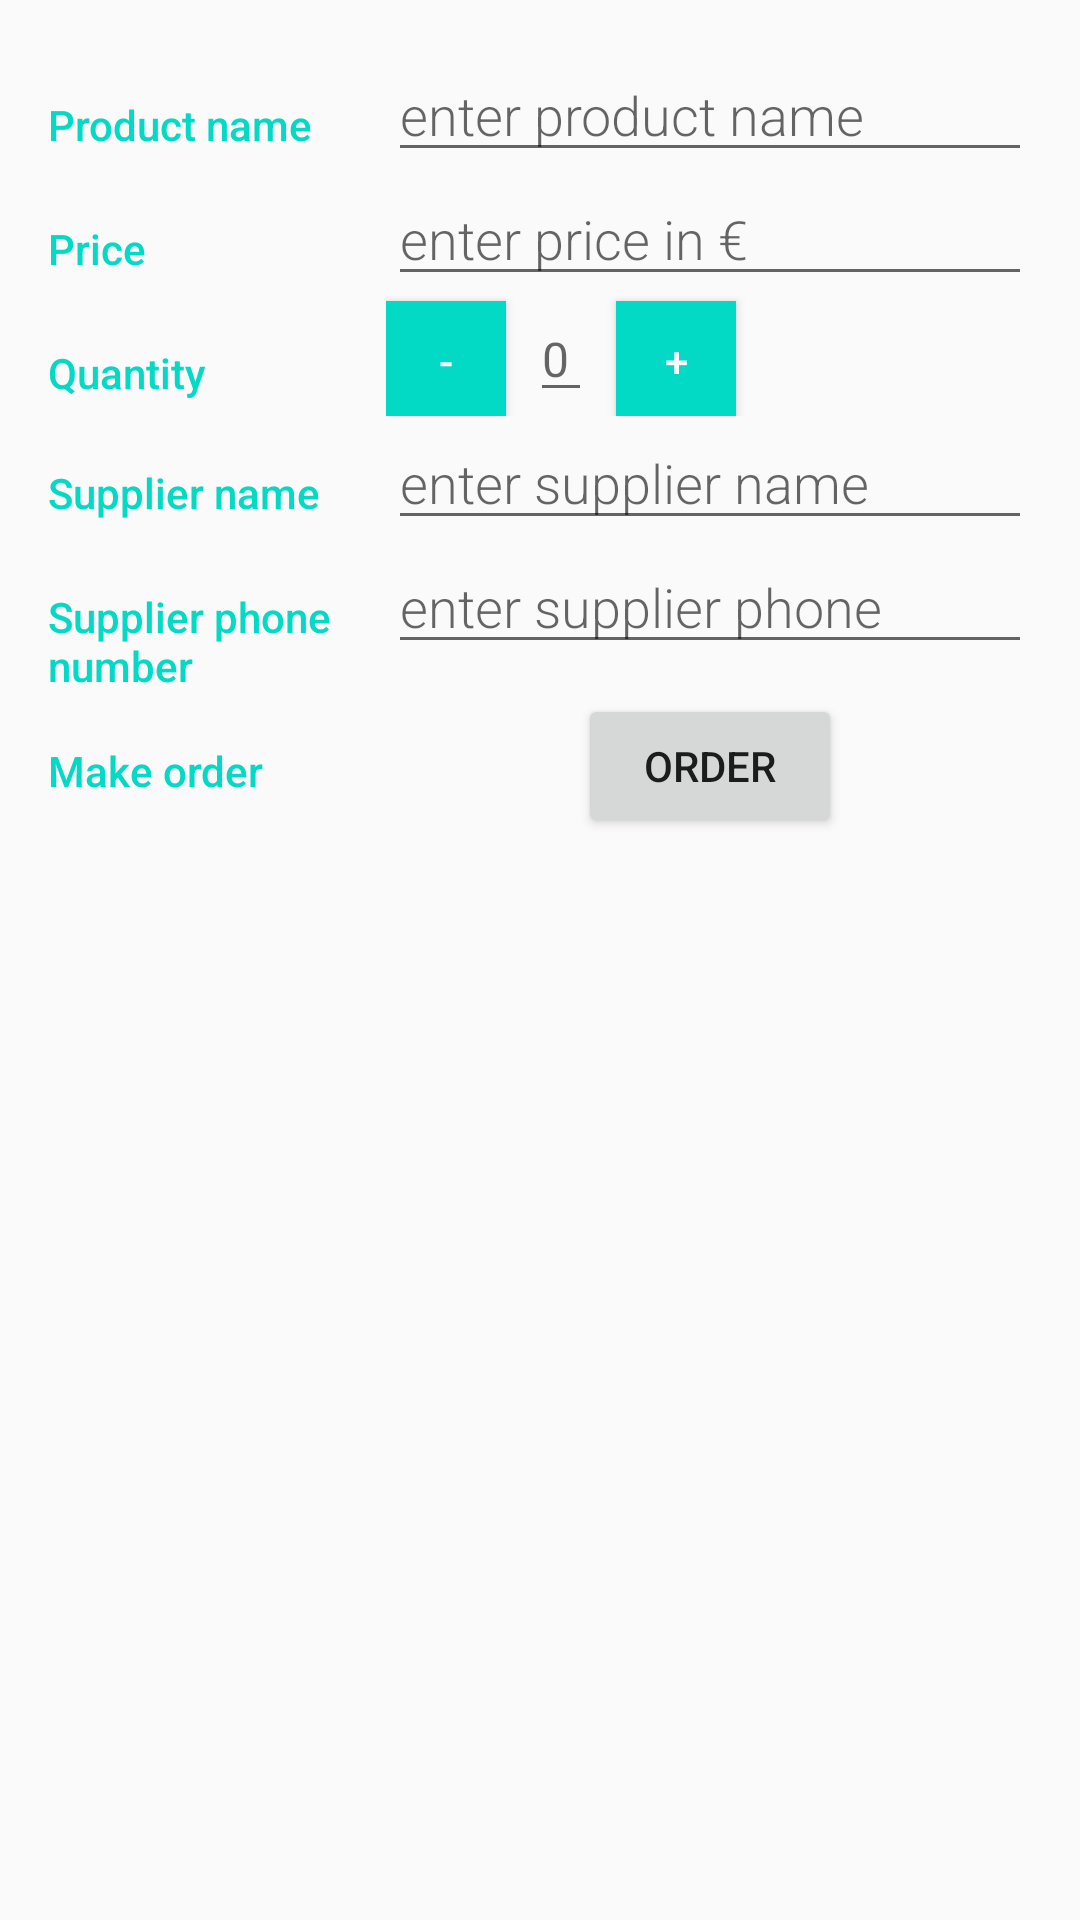

Write the Android layout XML for this screen, with the resource values it uses.
<!-- AndroidManifest.xml: activity theme EditorTheme -->
<!-- res/layout/activity_editor.xml -->
<?xml version="1.0" encoding="utf-8"?>
<LinearLayout xmlns:android="http://schemas.android.com/apk/res/android"
    xmlns:tools="http://schemas.android.com/tools"
    android:layout_width="match_parent"
    android:layout_height="match_parent"
    android:orientation="vertical"
    android:padding="16dp"
    tools:context=".EditorActivity">

    
    <LinearLayout
        android:layout_width="match_parent"
        android:layout_height="wrap_content"
        android:orientation="horizontal">

        
        <TextView
            style="@style/InventoryStyle"
            android:text="@string/product_name" />

        
        <LinearLayout
            android:layout_width="0dp"
            android:layout_height="wrap_content"
            android:layout_weight="2"
            android:orientation="vertical"
            android:paddingLeft="4dp">

            
            <EditText
                android:id="@+id/edit_name"
                style="@style/EditorFieldStyle"
                android:hint="@string/product_name1"
                android:inputType="textCapWords" />


        </LinearLayout>
    </LinearLayout>

    
    <LinearLayout
        android:layout_width="match_parent"
        android:layout_height="wrap_content"
        android:orientation="horizontal">

        
        <TextView
            style="@style/InventoryStyle"
            android:text="@string/price" />

        
        <LinearLayout
            android:layout_width="0dp"
            android:layout_height="wrap_content"
            android:layout_weight="2"
            android:orientation="vertical"
            android:paddingLeft="4dp">

            
            <EditText
                android:id="@+id/edit_price"
                style="@style/EditorFieldStyle"
                android:hint="@string/price1"
                android:inputType="number" />

        </LinearLayout>
    </LinearLayout>

    <LinearLayout
        android:layout_width="match_parent"
        android:layout_height="wrap_content"
        android:orientation="horizontal">

        <TextView
            style="@style/InventoryStyle"
            android:text="@string/quantity" />

        <LinearLayout
            android:layout_width="match_parent"
            android:layout_height="wrap_content"
            android:orientation="horizontal"
            android:paddingLeft="60dp">

            <Button
                android:id="@+id/decrease_button"
                android:layout_width="40dp"
                android:layout_height="40dp"
                android:background="@color/colorAccent"
                android:text="-"
                android:textColor="@android:color/white" />

            <EditText
                android:id="@+id/edit_quantity"
                android:layout_width="wrap_content"
                android:layout_height="wrap_content"
                android:layout_marginLeft="8dp"
                android:layout_marginRight="8dp"
                android:hint="0"
                android:inputType="number"
                android:textColor="@android:color/black"
                android:textSize="16sp" />

            <Button
                android:id="@+id/increase_button"
                android:layout_width="40dp"
                android:layout_height="40dp"
                android:background="@color/colorAccent"
                android:text="+"
                android:textColor="@android:color/white" />

        </LinearLayout>
    </LinearLayout>
    
    <LinearLayout
        android:layout_width="match_parent"
        android:layout_height="wrap_content"
        android:orientation="horizontal">

        
        <TextView
            style="@style/InventoryStyle"
            android:text="@string/supplier_name" />

        
        <LinearLayout
            android:layout_width="0dp"
            android:layout_height="wrap_content"
            android:layout_weight="2"
            android:orientation="vertical"
            android:paddingLeft="4dp">

            
            <EditText
                android:id="@+id/edit_supplier_name"
                style="@style/EditorFieldStyle"
                android:hint="@string/supplier_name1"
                android:inputType="textCapWords" />

        </LinearLayout>
    </LinearLayout>
    
    <LinearLayout
        android:layout_width="match_parent"
        android:layout_height="wrap_content"
        android:orientation="horizontal">

        
        <TextView
            style="@style/InventoryStyle"
            android:text="@string/supplier_phone" />

        
        <LinearLayout
            android:layout_width="0dp"
            android:layout_height="wrap_content"
            android:layout_weight="2"
            android:orientation="vertical"
            android:paddingLeft="4dp">

            
            <EditText
                android:id="@+id/edit_supplier_phone"
                style="@style/EditorFieldStyle"
                android:hint="@string/supplier_phone1"
                android:inputType="number" />

        </LinearLayout>
    </LinearLayout>
    
    <LinearLayout
        android:layout_width="match_parent"
        android:layout_height="wrap_content"
        android:orientation="horizontal">

        
        <TextView
            style="@style/InventoryStyle"
            android:text="@string/make_order" />

        
        <LinearLayout
            android:layout_width="0dp"
            android:layout_height="wrap_content"
            android:layout_weight="2"
            android:orientation="vertical"
            android:paddingLeft="4dp">

            
            <Button
                android:id="@+id/order_button"
                android:layout_width="wrap_content"
                android:layout_height="wrap_content"
                android:layout_gravity="center_horizontal"
                android:text="@string/order_button" />
        </LinearLayout>
    </LinearLayout>
</LinearLayout>
<!-- resources referenced by this layout -->
<resources>
  <string name="make_order">Make order</string>
  <string name="order_button">ORDER</string>
  <string name="price">Price</string>
  <string name="price1">enter price in €</string>
  <string name="product_name">Product name</string>
  <string name="product_name1">enter product name</string>
  <string name="quantity">Quantity</string>
  <string name="supplier_name">Supplier name</string>
  <string name="supplier_name1">enter supplier name</string>
  <string name="supplier_phone">Supplier phone number</string>
  <string name="supplier_phone1">enter supplier phone</string>
  <style name="EditorFieldStyle">
          <item name="android:layout_height">wrap_content</item>
          <item name="android:layout_width">match_parent</item>
          <item name="android:fontFamily">sans-serif-light</item>
          <item name="android:textAppearance">?android:textAppearanceMedium</item>
      </style>
  <style name="InventoryStyle">
          <item name="android:layout_height">wrap_content</item>
          <item name="android:layout_width">0dp</item>
          <item name="android:layout_weight">1</item>
          <item name="android:paddingTop">16dp</item>
          <item name="android:textColor">@color/colorAccent</item>
          <item name="android:fontFamily">sans-serif-medium</item>
          <item name="android:textAppearance">?android:textAppearanceSmall</item>
      </style>
  <style name="EditorTheme" parent="Theme.AppCompat.Light.DarkActionBar">
          <item name="colorPrimary">@color/editorColorPrimary</item>
          <item name="colorPrimaryDark">@color/editorColorPrimaryDark</item>
          <item name="colorAccent">@color/colorAccent</item>
      </style>
  <!-- not gathered from this repository: default colours our renderer supplied (Android Studio template values) -->
  <color name="colorAccent">#FF03DAC5</color>
</resources>
